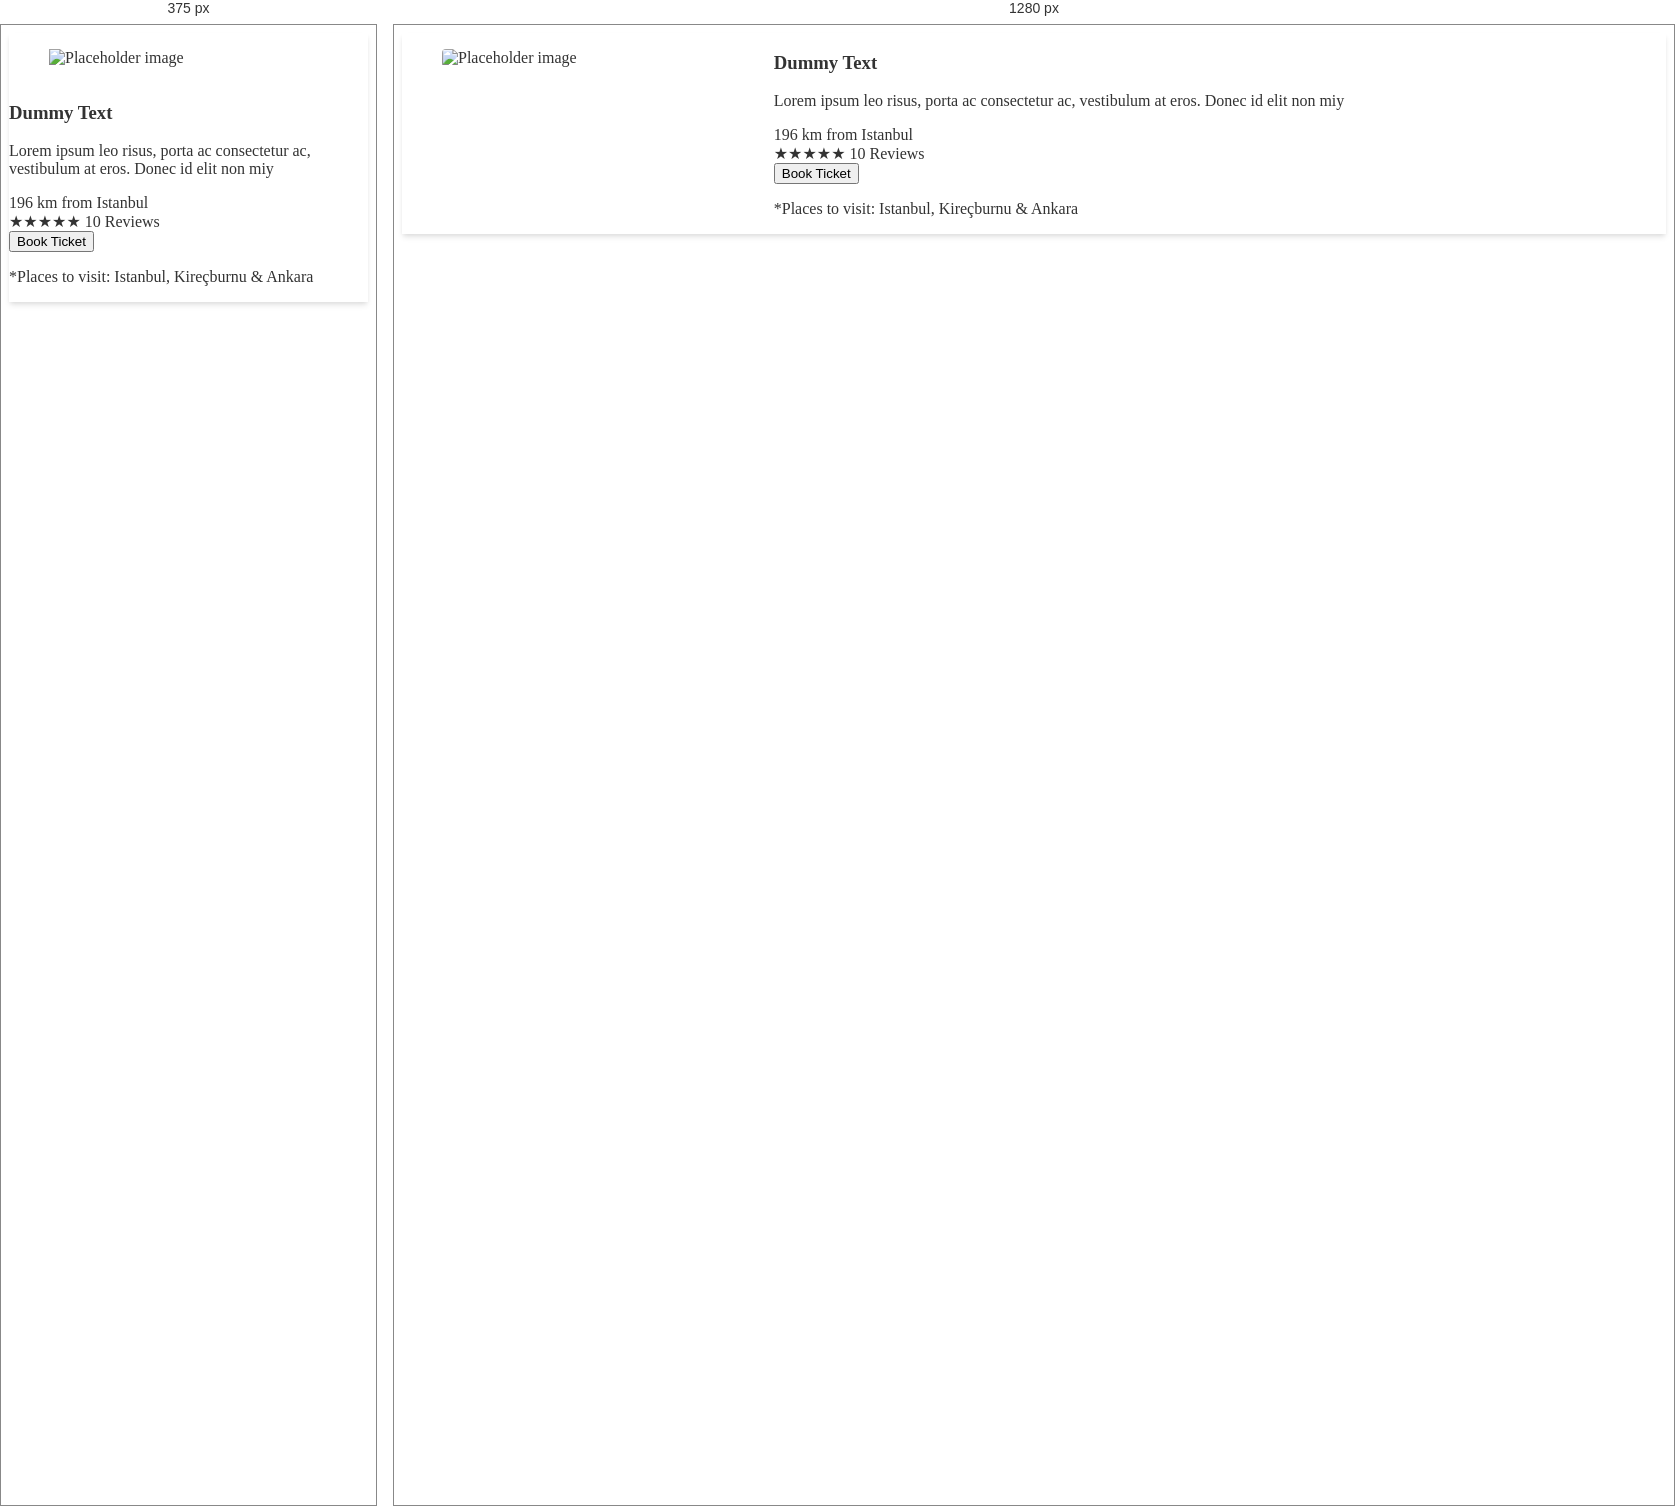
Rendered at 375 px and 1280 px, left to right.

<!-- file: index.html -->
<!DOCTYPE html>
<html lang="en">
<head>
    <meta charset="UTF-8">
    <meta http-equiv="X-UA-Compatible" content="IE=edge">
    <meta name="viewport" content="width=device-width, initial-scale=1">
    <link rel="stylesheet" href="https://cdn.jsdelivr.net/npm/bulma@0.9.2/css/bulma.min.css">
    <link rel="stylesheet" href="style.css">
    <title>Responsive Bulma Cards</title>
</head>
<body>
    <section class="section">
        <div class="container">
            <div class="columns">
                <div class="column">
                    <div
                        class="card is-horizontal shadow-md is-cursor-pointer transform is-duration-300 hover-shadow-xl hover-translate-y">
                        <div class="card-image">
                            <figure class="image">
                                <img src="https://source.unsplash.com/user/himiwaybikes" alt="Placeholder image">
                            </figure>
                        </div>
                        <div class="card-content p-0 is-flex is-flex-direction-column">
                            <div class="content p-5 has-text-grey-light">
                                <h3>Dummy Text</h3>
                                <p class="is-size-6 has-text-weight-normal">Lorem ipsum leo risus, porta ac consectetur ac,
                                    vestibulum at eros. Donec id elit non miy</p>
                            </div>
                            <div class="content p-5 has-background-info-light">
                                <div class="columns">
                                    <div class="column">
                                        <div class="is-size-6">
                                            <span class="has-text-weight-semibold">196 km</span> from Istanbul
                                        </div>
                                        <div class="is-size-6">
                                            <span class="has-text-primary-dark">&#9733;&#9733;&#9733;&#9733;&#9733;</span>
                                            10 Reviews
                                        </div>
                                    </div>
                                    <div class="column">
                                        <button class="button is-primary is-medium is-fullwidth has-text-weight-semibold">
                                            Book Ticket
                                        </button>
                                    </div>
                                </div>
                                <p class="is-size-7">*Places to visit: Istanbul, Kireçburnu & Ankara</p>
                            </div>
                        </div>
                    </div>
                </div>
            </div>
        </div>
    </section>
</body>
</html>

/* @media block from style.css */
@media (min-width: 768px) {
  .is-horizontal .card-image .image img {
    border-top-left-radius: 0.25rem;
    border-top-right-radius: 0;
    border-bottom-left-radius: 0.25rem;
    border-bottom-right-radius: 0;
  }
}

/* @media block from style.css */
@media (max-width: 768px) {
  .is-horizontal {
    flex-direction: column;
  }
}